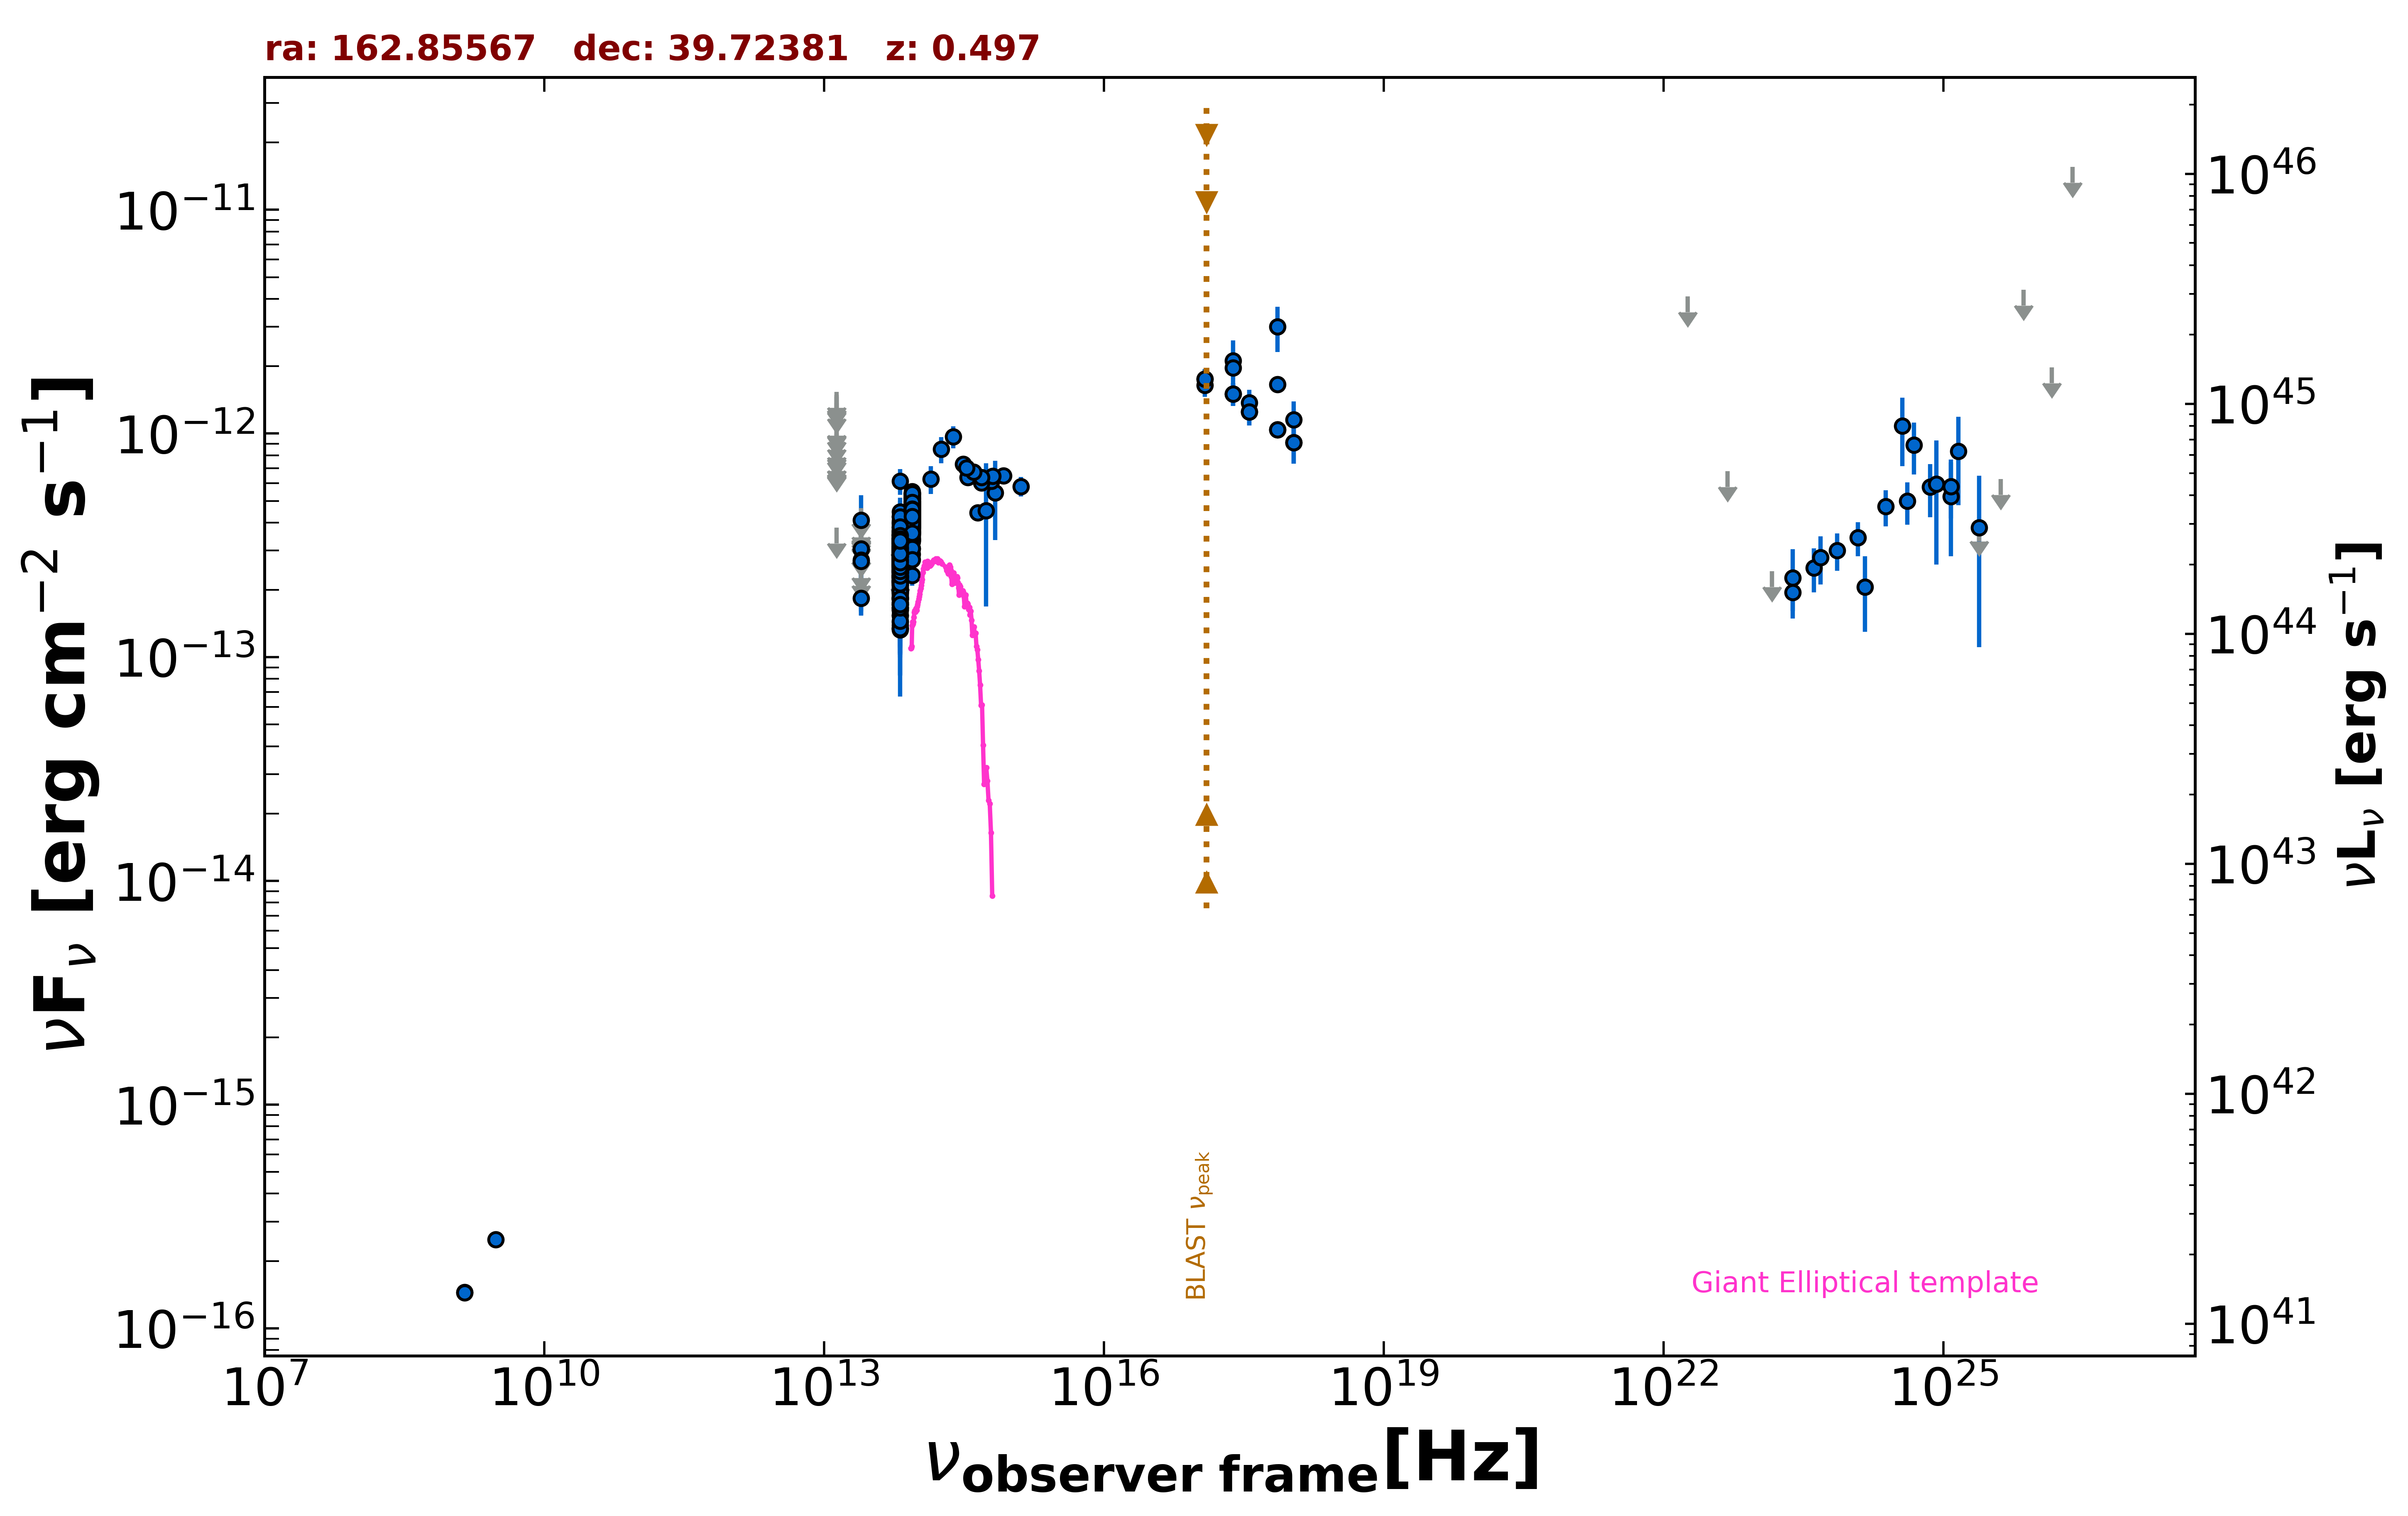

The table this chart was drawn from, first rows:
freq., flux, err_flux, MJD_start, MJD_end, flag, catalog, reference
1.400e+09, 1.448e-16, 1.900e-18, 55000, 55000, , FIRST, White et al. 1997  ApJ  475 479
1.400e+09, 1.442e-16, 7.000e-18, 55000, 55000, , NVSS, Condon et al. 1998  AJ  115  1693
3.000e+09, 2.498e-16, 7.250e-18, 55000, 55000, , VLASSQL, Gordon et al. 2021  ApJS  255  30
2.418e+17, 2.115e-12, 4.910e-13, 55000, 55000, , XMMSL2, Saxton et al. 2008  A&A  480  611
7.253e+17, 2.998e-12, 6.850e-13, 55000, 55000, , XMMSL2, Saxton et al. 2008  A&A  480  611
2.418e+17, 1.965e-12, 1.595e-13, 55000, 55000, , RASS, Boller et al. 2016  A&A  103  1
2.418e+17, 1.503e-12, 1.740e-13, 58026, 58026, , 1OUSX, Giommi et al. in preparation
1.209e+17, 1.754e-12, 1.850e-13, 58026, 58026, , 1OUSX, Giommi et al. in preparation
3.627e+17, 1.252e-12, 1.640e-13, 58026, 58026, , 1OUSX, Giommi et al. in preparation
7.253e+17, 1.042e-12, 7.800e-14, 58026, 58026, , 1OUSX, Giommi et al. in preparation
1.088e+18, 9.112e-13, 1.787e-13, 58026, 58026, , 1OUSX, Giommi et al. in preparation
7.253e+17, 1.658e-12, 1.300e-13, 55000, 55000, , 2SXPS, Evans et al. 2020  ApJS  247  54
1.209e+17, 1.643e-12, 1.870e-13, 55000, 55000, , 2SXPS, Evans et al. 2020  ApJS  247  54
3.627e+17, 1.374e-12, 1.930e-13, 55000, 55000, , 2SXPS, Evans et al. 2020  ApJS  247  54
1.088e+18, 1.154e-12, 2.382e-13, 55000, 55000, , 2SXPS, Evans et al. 2020  ApJS  247  54
1.389e+14, 6.247e-13, 8.890e-14, 55000, 55000, , 2MASS, Skrutskie et al. 2006  AJ  131  1163
1.804e+14, 8.497e-13, 1.146e-13, 55000, 55000, , 2MASS, Skrutskie et al. 2006  AJ  131  1163
2.427e+14, 9.684e-13, 1.084e-13, 55000, 55000, , 2MASS, Skrutskie et al. 2006  AJ  131  1163
8.817e+13, 4.431e-13, 2.650e-15, 55000, 55000, , UNWISE, Schlafly et al. 2019  ApJS  240  30
6.517e+13, 2.705e-13, 3.550e-15, 55000, 55000, , UNWISE, Schlafly et al. 2019  ApJS  240  30
8.817e+13, 4.858e-13, 1.255e-14, 55000, 55000, , WISE, Wright et al. 2010  AJ  140  1868
6.517e+13, 3.226e-13, 1.040e-14, 55000, 55000, , WISE, Wright et al. 2010  AJ  140  1868
2.498e+13, 1.835e-13, 3.000e-14, 55000, 55000, , WISE, Wright et al. 2010  AJ  140  1868
1.363e+13, 3.791e-13, 0.000e+00, 55000, 55000, UL, WISE, Wright et al. 2010  AJ  140  1868
8.817e+13, 4.188e-13, 2.895e-14, 56794, 56794, , NEOWISE, Mainzer et al. 2014  ApJ  792  30
6.517e+13, 2.748e-13, 4.630e-14, 56794, 56794, , NEOWISE, Mainzer et al. 2014  ApJ  792  30
8.817e+13, 4.644e-13, 3.465e-14, 56794, 56794, , NEOWISE, Mainzer et al. 2014  ApJ  792  30
6.517e+13, 2.311e-13, 4.670e-14, 56794, 56794, , NEOWISE, Mainzer et al. 2014  ApJ  792  30
8.817e+13, 4.015e-13, 2.625e-14, 56794, 56794, , NEOWISE, Mainzer et al. 2014  ApJ  792  30
6.517e+13, 2.634e-13, 4.290e-14, 56794, 56794, , NEOWISE, Mainzer et al. 2014  ApJ  792  30
8.817e+13, 4.270e-13, 3.030e-14, 56794, 56794, , NEOWISE, Mainzer et al. 2014  ApJ  792  30
6.517e+13, 2.945e-13, 3.805e-14, 56794, 56794, , NEOWISE, Mainzer et al. 2014  ApJ  792  30
8.817e+13, 5.087e-13, 2.720e-14, 56794, 56794, , NEOWISE, Mainzer et al. 2014  ApJ  792  30
6.517e+13, 2.465e-13, 4.125e-14, 56794, 56794, , NEOWISE, Mainzer et al. 2014  ApJ  792  30
8.817e+13, 3.712e-13, 2.500e-14, 57872, 57872, , NEOWISE, Mainzer et al. 2014  ApJ  792  30
6.517e+13, 3.112e-13, 3.765e-14, 57872, 57872, , NEOWISE, Mainzer et al. 2014  ApJ  792  30
8.817e+13, 4.350e-13, 2.885e-14, 57872, 57872, , NEOWISE, Mainzer et al. 2014  ApJ  792  30
6.517e+13, 1.816e-13, 3.910e-14, 57872, 57872, , NEOWISE, Mainzer et al. 2014  ApJ  792  30
8.817e+13, 4.116e-13, 2.770e-14, 57873, 57873, , NEOWISE, Mainzer et al. 2014  ApJ  792  30
6.517e+13, 2.584e-13, 3.725e-14, 57873, 57873, , NEOWISE, Mainzer et al. 2014  ApJ  792  30
8.817e+13, 3.771e-13, 2.955e-14, 57873, 57873, , NEOWISE, Mainzer et al. 2014  ApJ  792  30
6.517e+13, 1.432e-13, 3.300e-14, 57873, 57873, , NEOWISE, Mainzer et al. 2014  ApJ  792  30
8.817e+13, 3.887e-13, 3.045e-14, 57872, 57872, , NEOWISE, Mainzer et al. 2014  ApJ  792  30
6.517e+13, 2.106e-13, 4.835e-14, 57872, 57872, , NEOWISE, Mainzer et al. 2014  ApJ  792  30
8.817e+13, 3.902e-13, 2.590e-14, 57872, 57872, , NEOWISE, Mainzer et al. 2014  ApJ  792  30
6.517e+13, 2.721e-13, 5.605e-14, 57872, 57872, , NEOWISE, Mainzer et al. 2014  ApJ  792  30
8.817e+13, 3.555e-13, 2.520e-14, 57872, 57872, , NEOWISE, Mainzer et al. 2014  ApJ  792  30
6.517e+13, 1.758e-13, 3.985e-14, 57872, 57872, , NEOWISE, Mainzer et al. 2014  ApJ  792  30
8.817e+13, 3.866e-13, 3.675e-14, 57872, 57872, , NEOWISE, Mainzer et al. 2014  ApJ  792  30
6.517e+13, 3.527e-13, 4.330e-14, 57872, 57872, , NEOWISE, Mainzer et al. 2014  ApJ  792  30
8.817e+13, 4.022e-13, 2.705e-14, 57872, 57872, , NEOWISE, Mainzer et al. 2014  ApJ  792  30
6.517e+13, 2.137e-13, 3.660e-14, 57872, 57872, , NEOWISE, Mainzer et al. 2014  ApJ  792  30
8.817e+13, 3.945e-13, 2.585e-14, 57873, 57873, , NEOWISE, Mainzer et al. 2014  ApJ  792  30
6.517e+13, 2.888e-13, 3.815e-14, 57873, 57873, , NEOWISE, Mainzer et al. 2014  ApJ  792  30
8.817e+13, 4.041e-13, 2.535e-14, 57872, 57872, , NEOWISE, Mainzer et al. 2014  ApJ  792  30
6.517e+13, 2.493e-13, 3.665e-14, 57872, 57872, , NEOWISE, Mainzer et al. 2014  ApJ  792  30
8.817e+13, 4.761e-13, 3.115e-14, 57872, 57872, , NEOWISE, Mainzer et al. 2014  ApJ  792  30
6.517e+13, 2.341e-13, 3.945e-14, 57872, 57872, , NEOWISE, Mainzer et al. 2014  ApJ  792  30
8.817e+13, 4.219e-13, 2.800e-14, 57872, 57872, , NEOWISE, Mainzer et al. 2014  ApJ  792  30
6.517e+13, 2.425e-13, 4.125e-14, 57872, 57872, , NEOWISE, Mainzer et al. 2014  ApJ  792  30
... 631 more rows
